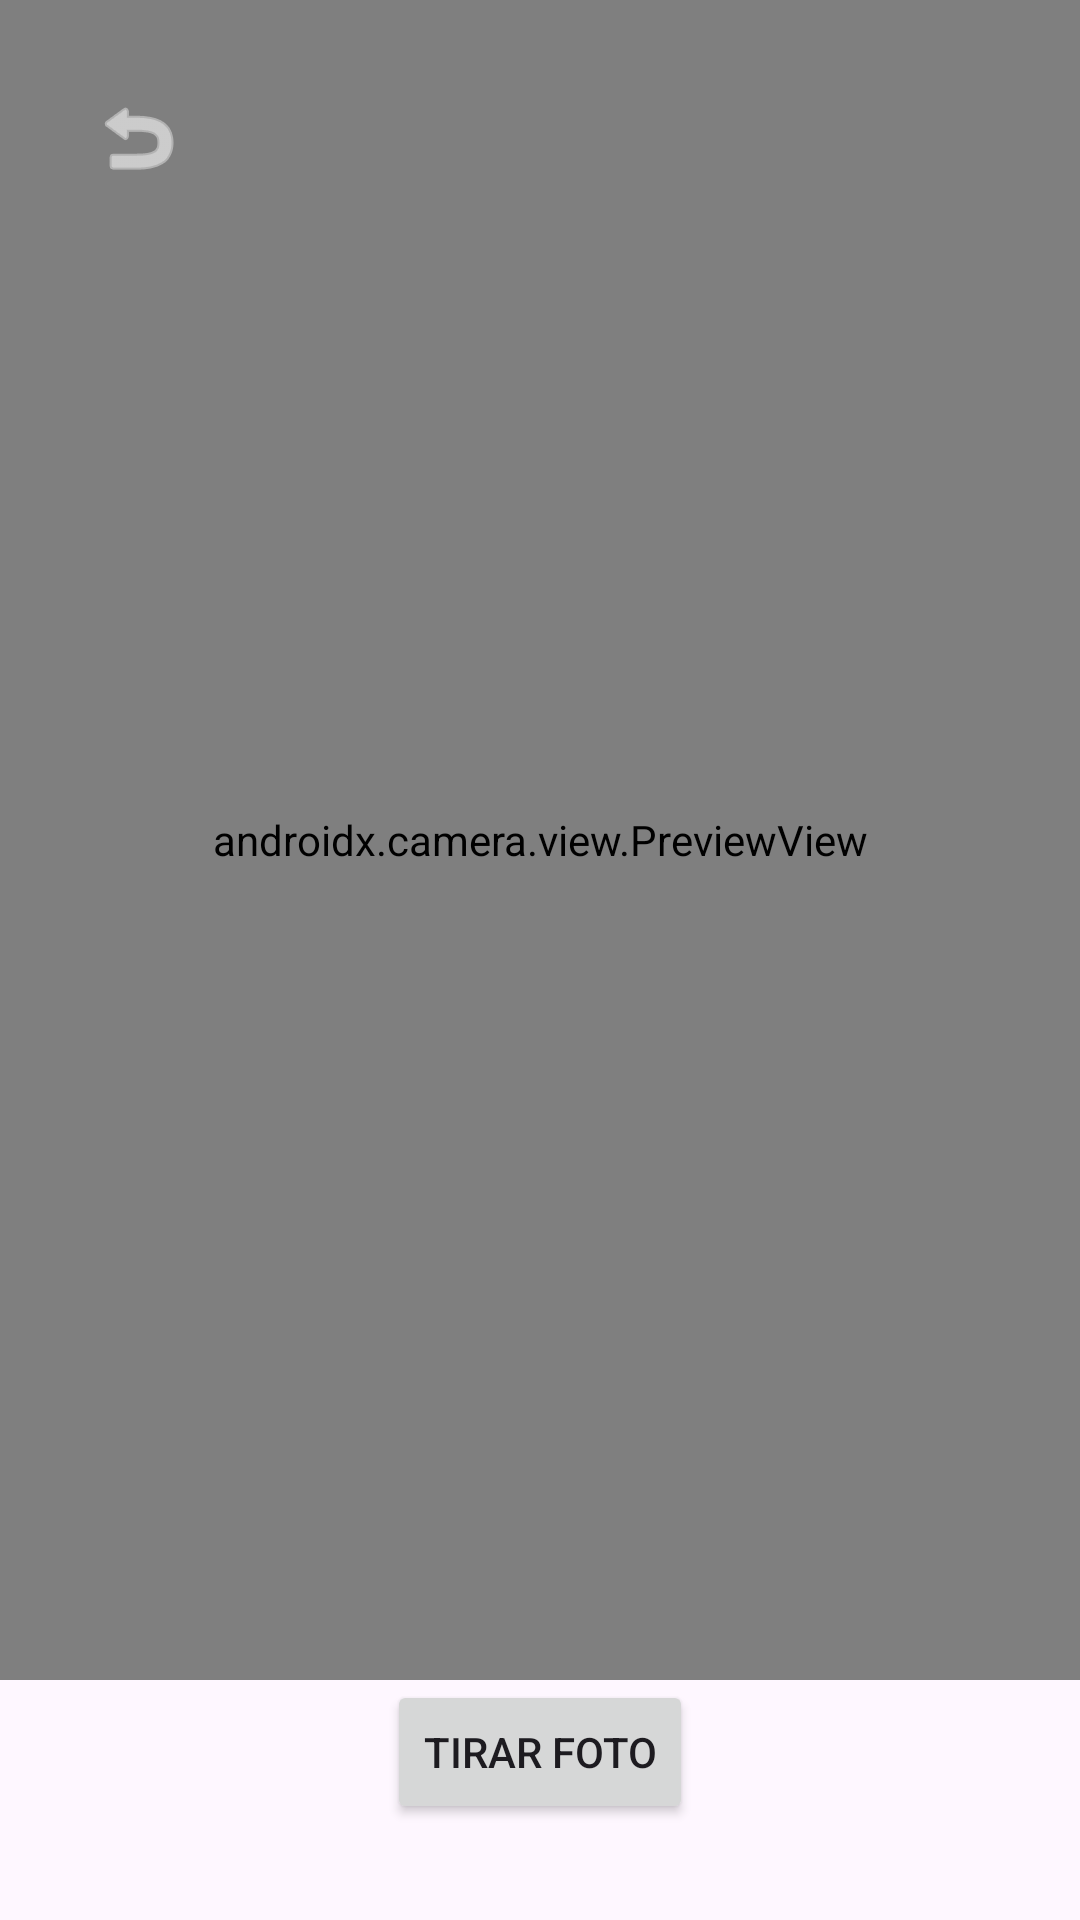

Layout XML and referenced resources for this Android screen:
<!-- AndroidManifest.xml: application theme Theme.Atividade17062025GeoLocalizacao -->
<!-- res/layout/fragment_camera.xml -->
<?xml version="1.0" encoding="utf-8"?>
<androidx.constraintlayout.widget.ConstraintLayout xmlns:android="http://schemas.android.com/apk/res/android"
    xmlns:app="http://schemas.android.com/apk/res-auto"
    xmlns:tools="http://schemas.android.com/tools"
    android:layout_width="match_parent"
    android:layout_height="match_parent"
    android:background="?android:attr/colorBackground"
    tools:context=".view.CameraFragment">

    <androidx.camera.view.PreviewView
        android:id="@+id/preview_view"
        android:layout_width="0dp"
        android:layout_height="0dp"
        app:layout_constraintBottom_toTopOf="@+id/button_tirar_foto"
        app:layout_constraintEnd_toEndOf="parent"
        app:layout_constraintStart_toStartOf="parent"
        app:layout_constraintTop_toTopOf="parent" />

    <Button
        android:id="@+id/button_tirar_foto"
        android:layout_width="wrap_content"
        android:layout_height="wrap_content"
        android:layout_marginBottom="32dp"
        android:text="Tirar Foto"
        app:layout_constraintBottom_toBottomOf="parent"
        app:layout_constraintEnd_toEndOf="parent"
        app:layout_constraintStart_toStartOf="parent" />

    <ImageButton
        android:id="@+id/button_voltar"
        android:layout_width="60dp"
        android:layout_height="60dp"
        android:layout_marginStart="16dp"
        android:layout_marginTop="16dp"
        android:background="?attr/selectableItemBackgroundBorderless"
        android:contentDescription="Voltar"
        android:src="@android:drawable/ic_menu_revert"
        app:layout_constraintStart_toStartOf="parent"
        app:layout_constraintTop_toTopOf="parent"
        app:tint="@android:color/white" />

</androidx.constraintlayout.widget.ConstraintLayout>
<!-- resources referenced by this layout -->
<resources>
  <style name="Theme.Atividade17062025GeoLocalizacao" parent="Base.Theme.Atividade17062025GeoLocalizacao" />
  <style name="Base.Theme.Atividade17062025GeoLocalizacao" parent="Theme.Material3.DayNight.NoActionBar">
          
          
      </style>
</resources>
